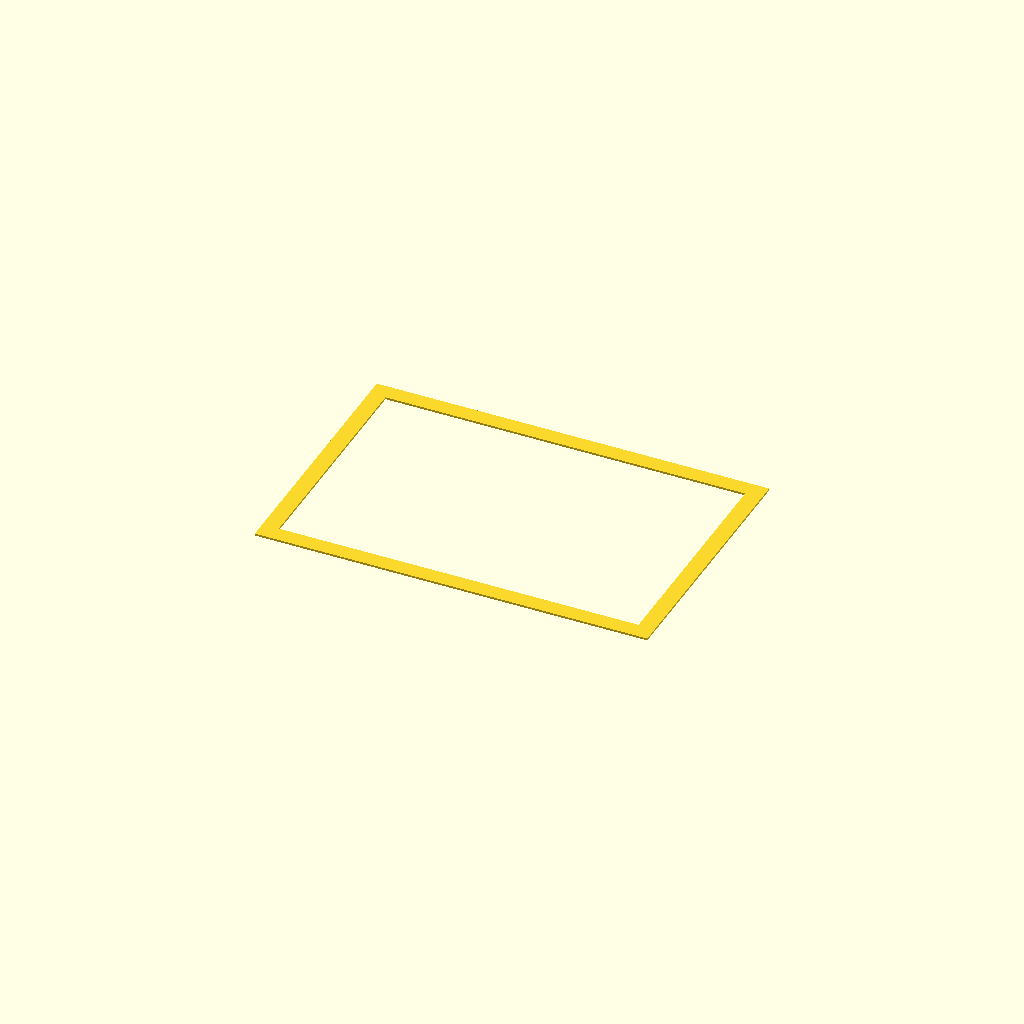
Cell 1: the model at its default parameters.
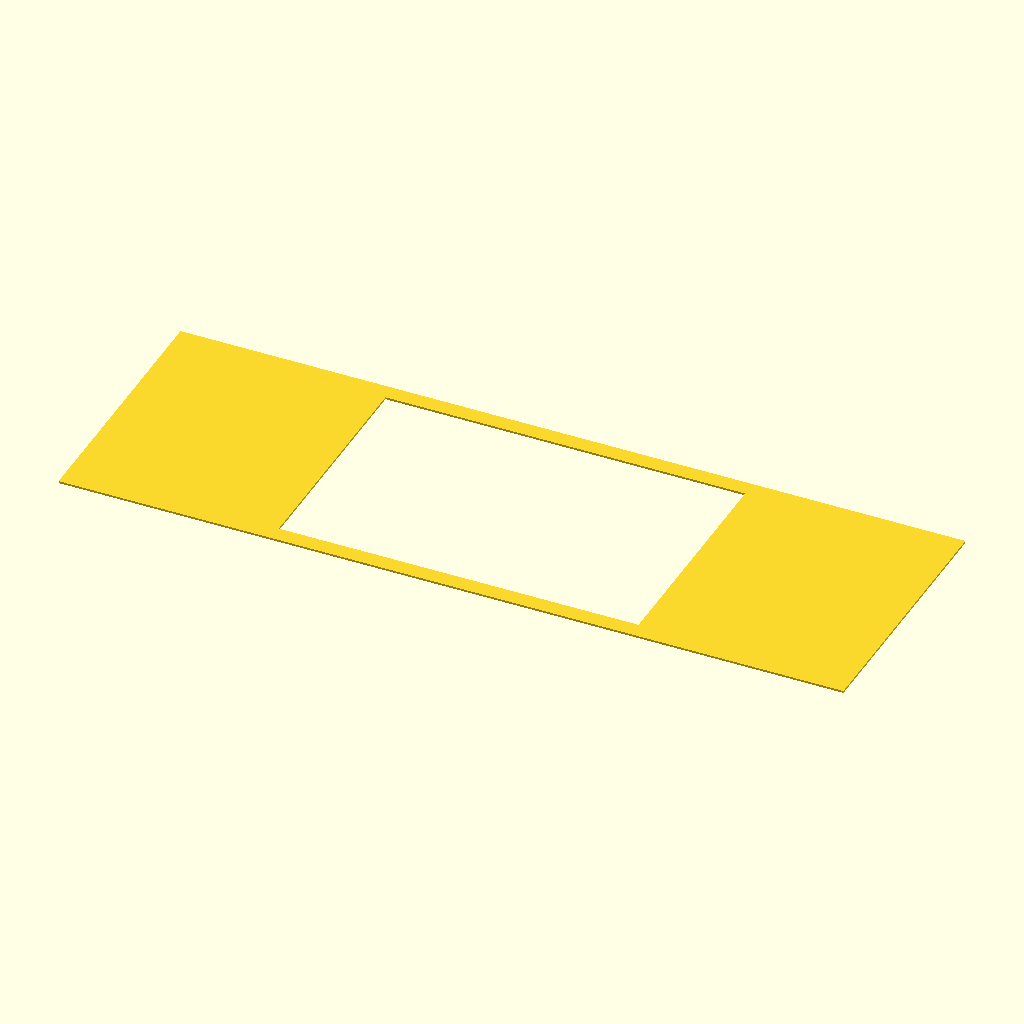
Cell 2 — outer_w set to 304.8, the other parameters unchanged.
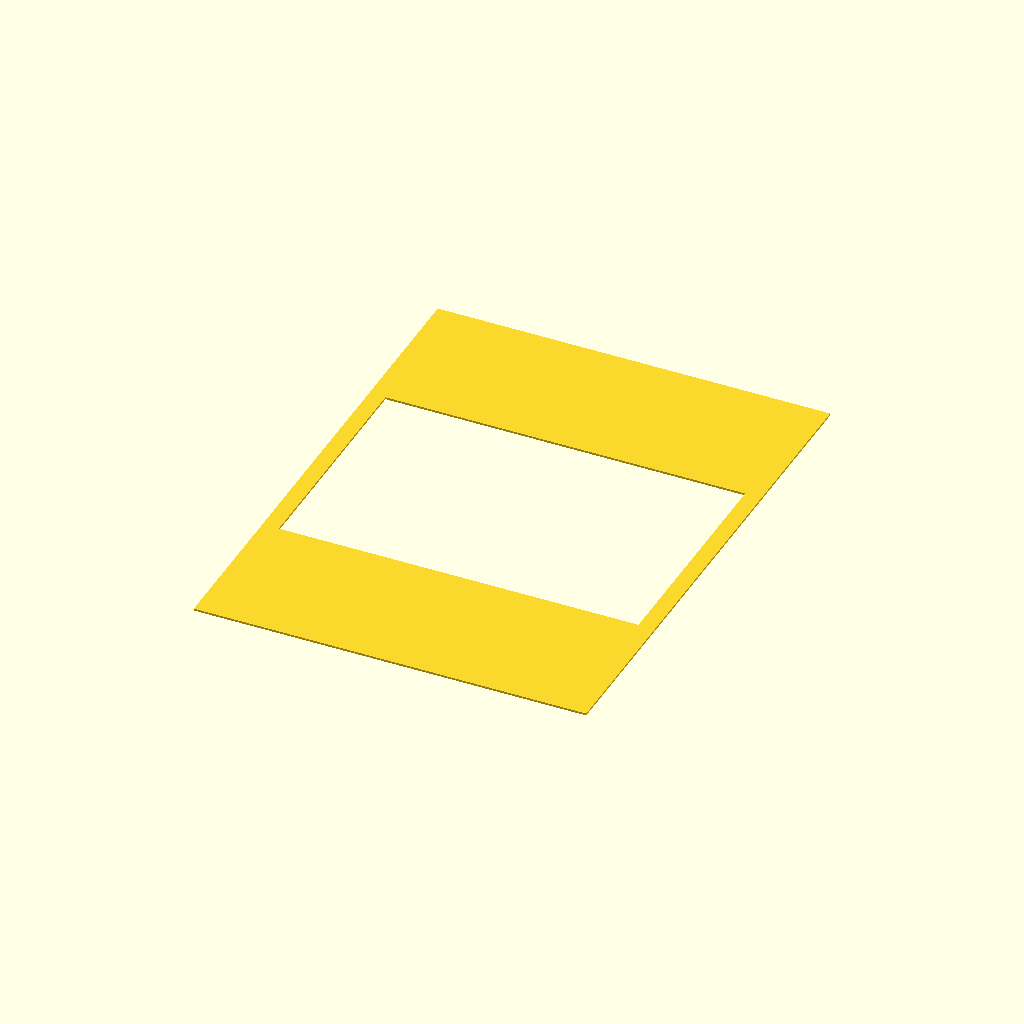
Cell 3: outer_h = 203.2 (everything else at default).
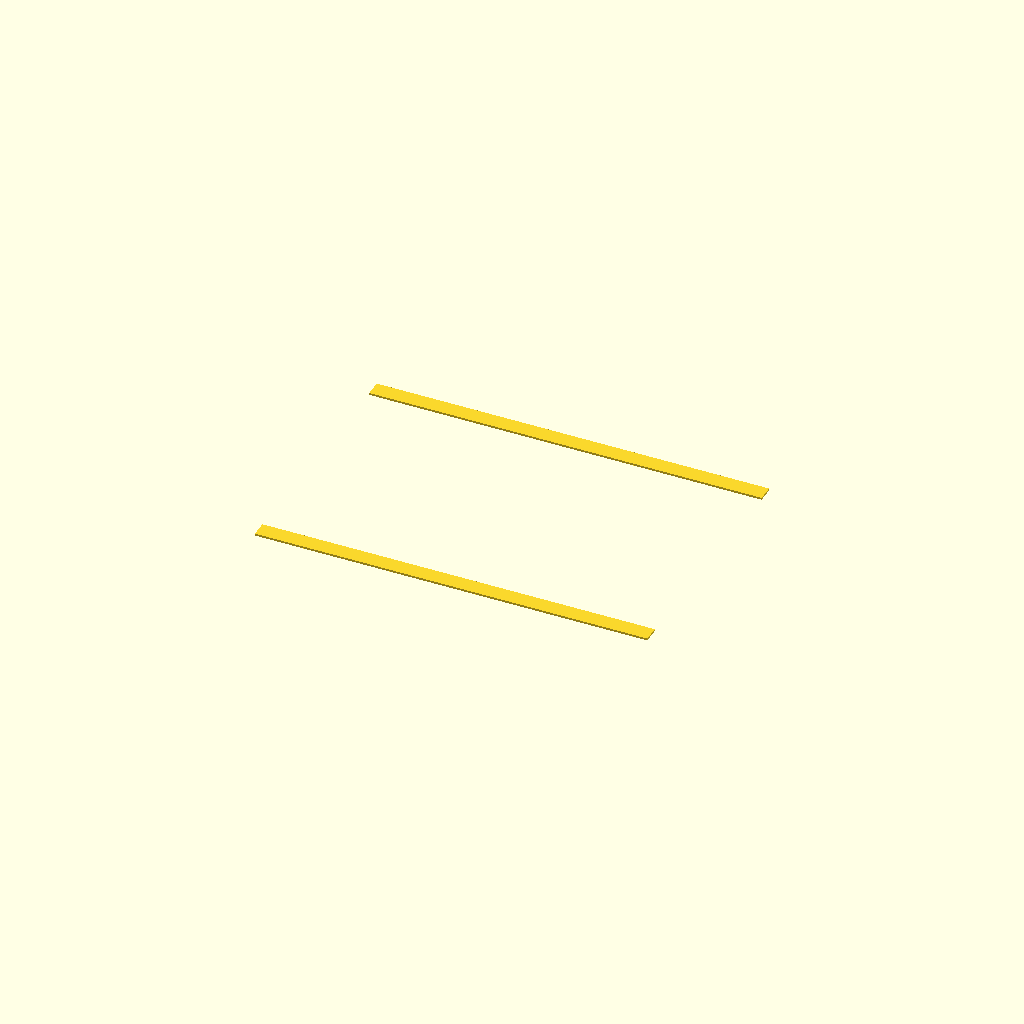
Cell 4: opening_w = 279.4 (everything else at default).
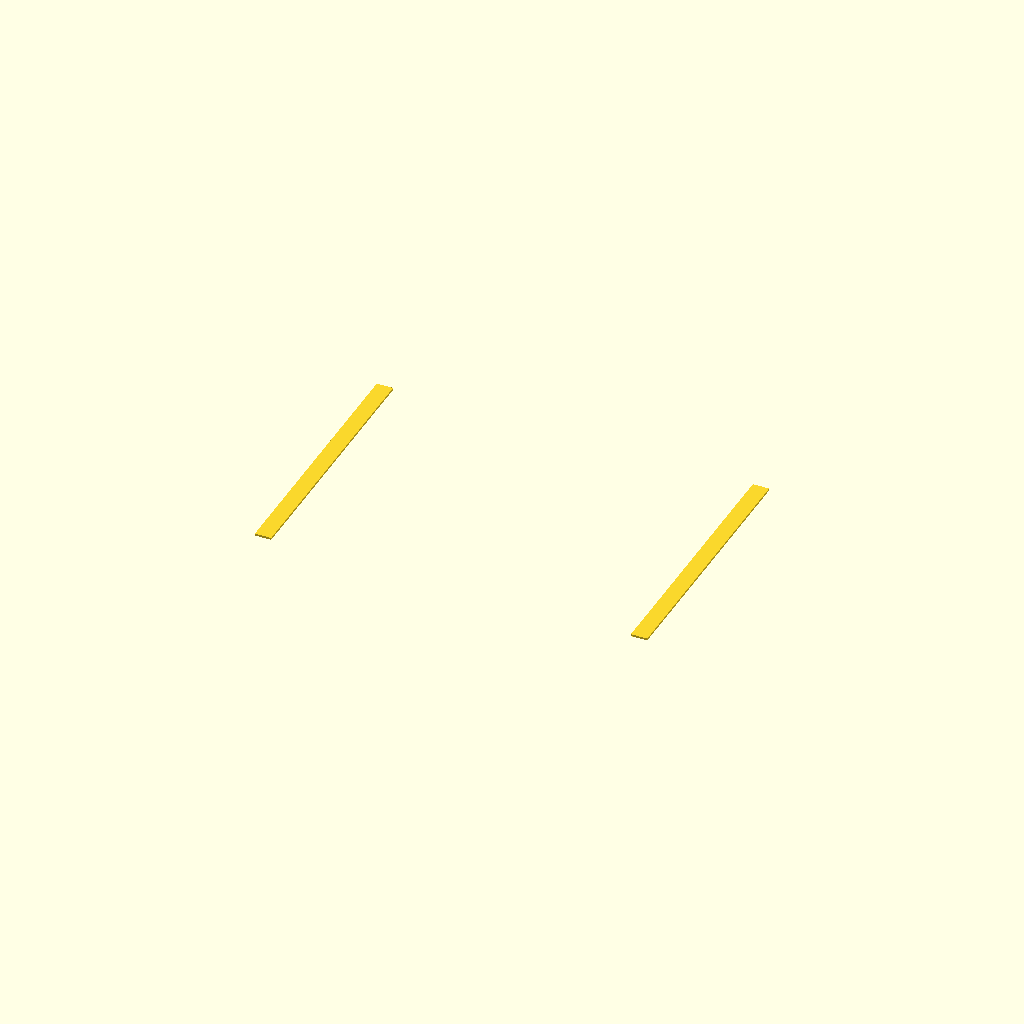
Cell 5: the same model with opening_h = 177.8.
One fixed orthographic camera (rotation 55°, 0°, 25°; colour scheme Cornfield) for every cell.
OpenSCAD source file cad/nubble-display-contact-frame.scad:
// Luminary Nubble display-contact frame: thin 4x6 in black PLA ring.
// It is captured by the closed door/sight-mat; no front magnets are used.

outer_w = 152.4;  // 6 in
outer_h = 101.6;  // 4 in
opening_w = 139.7; // 5.5 in visible field
opening_h = 88.9;  // 3.5 in visible field
thickness = 0.8;

linear_extrude(height = thickness)
    difference() {
        square([outer_w, outer_h], center = true);
        square([opening_w, opening_h], center = true);
    }
Parameter table extracted from the source (name, type, default, range or options):
outer_w: number, default 152.4
outer_h: number, default 101.6
opening_w: number, default 139.7
opening_h: number, default 88.9
thickness: number, default 0.8
